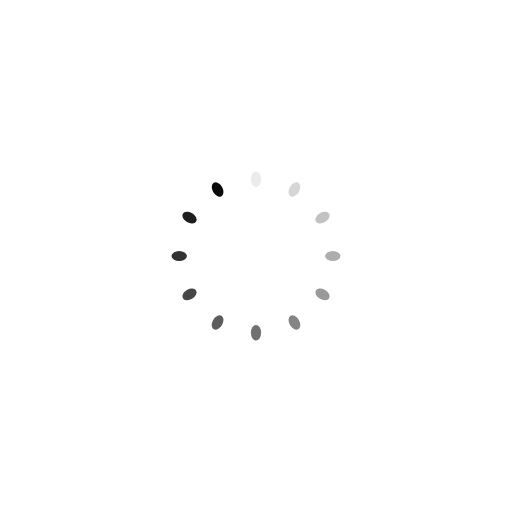
t = 0.00 s
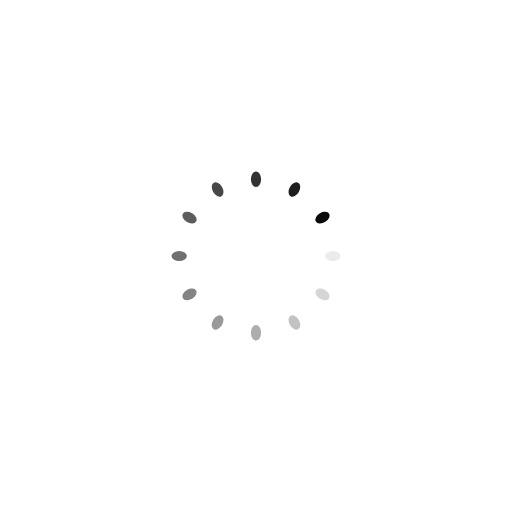
t = 0.25 s
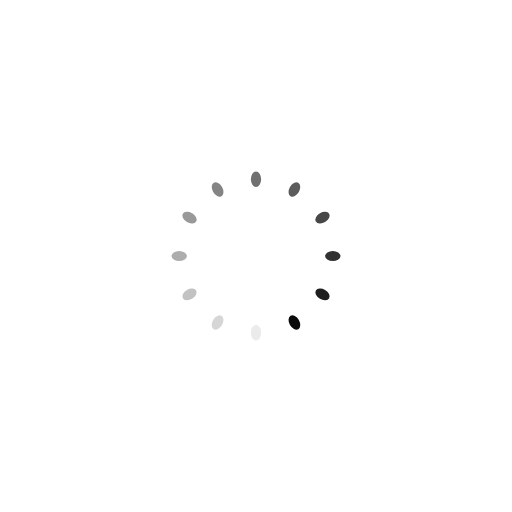
t = 0.50 s
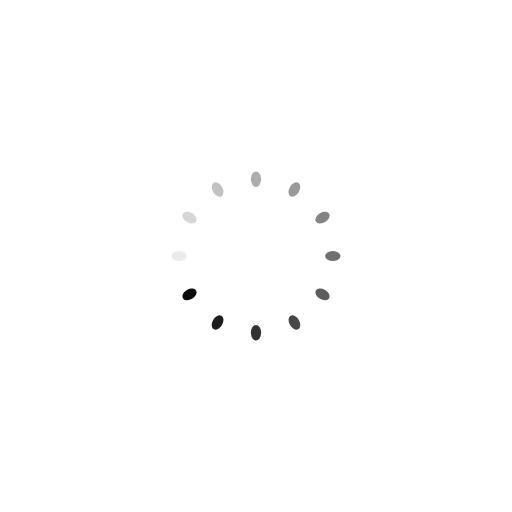
t = 0.75 s

The animated SVG that drew these frames (rendered in a browser with its animation timeline set to each time). Animation: 12 SMIL elements (animate=12); one cycle of 1.00 s, repeats indefinitely.

<?xml version="1.0" encoding="utf-8"?>
<svg xmlns="http://www.w3.org/2000/svg" xmlns:xlink="http://www.w3.org/1999/xlink" style="margin: auto; background: none; display: block; shape-rendering: auto;" width="211px" height="211px" viewBox="0 0 100 100" preserveAspectRatio="xMidYMid">
<g transform="rotate(0 50 50)">
  <rect x="49" y="33.5" rx="1" ry="1.5" width="2" height="3" fill="#0a0a0a">
    <animate attributeName="opacity" values="1;0" keyTimes="0;1" dur="1s" begin="-0.9166666666666666s" repeatCount="indefinite"></animate>
  </rect>
</g><g transform="rotate(30 50 50)">
  <rect x="49" y="33.5" rx="1" ry="1.5" width="2" height="3" fill="#0a0a0a">
    <animate attributeName="opacity" values="1;0" keyTimes="0;1" dur="1s" begin="-0.8333333333333334s" repeatCount="indefinite"></animate>
  </rect>
</g><g transform="rotate(60 50 50)">
  <rect x="49" y="33.5" rx="1" ry="1.5" width="2" height="3" fill="#0a0a0a">
    <animate attributeName="opacity" values="1;0" keyTimes="0;1" dur="1s" begin="-0.75s" repeatCount="indefinite"></animate>
  </rect>
</g><g transform="rotate(90 50 50)">
  <rect x="49" y="33.5" rx="1" ry="1.5" width="2" height="3" fill="#0a0a0a">
    <animate attributeName="opacity" values="1;0" keyTimes="0;1" dur="1s" begin="-0.6666666666666666s" repeatCount="indefinite"></animate>
  </rect>
</g><g transform="rotate(120 50 50)">
  <rect x="49" y="33.5" rx="1" ry="1.5" width="2" height="3" fill="#0a0a0a">
    <animate attributeName="opacity" values="1;0" keyTimes="0;1" dur="1s" begin="-0.5833333333333334s" repeatCount="indefinite"></animate>
  </rect>
</g><g transform="rotate(150 50 50)">
  <rect x="49" y="33.5" rx="1" ry="1.5" width="2" height="3" fill="#0a0a0a">
    <animate attributeName="opacity" values="1;0" keyTimes="0;1" dur="1s" begin="-0.5s" repeatCount="indefinite"></animate>
  </rect>
</g><g transform="rotate(180 50 50)">
  <rect x="49" y="33.5" rx="1" ry="1.5" width="2" height="3" fill="#0a0a0a">
    <animate attributeName="opacity" values="1;0" keyTimes="0;1" dur="1s" begin="-0.4166666666666667s" repeatCount="indefinite"></animate>
  </rect>
</g><g transform="rotate(210 50 50)">
  <rect x="49" y="33.5" rx="1" ry="1.5" width="2" height="3" fill="#0a0a0a">
    <animate attributeName="opacity" values="1;0" keyTimes="0;1" dur="1s" begin="-0.3333333333333333s" repeatCount="indefinite"></animate>
  </rect>
</g><g transform="rotate(240 50 50)">
  <rect x="49" y="33.5" rx="1" ry="1.5" width="2" height="3" fill="#0a0a0a">
    <animate attributeName="opacity" values="1;0" keyTimes="0;1" dur="1s" begin="-0.25s" repeatCount="indefinite"></animate>
  </rect>
</g><g transform="rotate(270 50 50)">
  <rect x="49" y="33.5" rx="1" ry="1.5" width="2" height="3" fill="#0a0a0a">
    <animate attributeName="opacity" values="1;0" keyTimes="0;1" dur="1s" begin="-0.16666666666666666s" repeatCount="indefinite"></animate>
  </rect>
</g><g transform="rotate(300 50 50)">
  <rect x="49" y="33.5" rx="1" ry="1.5" width="2" height="3" fill="#0a0a0a">
    <animate attributeName="opacity" values="1;0" keyTimes="0;1" dur="1s" begin="-0.08333333333333333s" repeatCount="indefinite"></animate>
  </rect>
</g><g transform="rotate(330 50 50)">
  <rect x="49" y="33.5" rx="1" ry="1.5" width="2" height="3" fill="#0a0a0a">
    <animate attributeName="opacity" values="1;0" keyTimes="0;1" dur="1s" begin="0s" repeatCount="indefinite"></animate>
  </rect>
</g>
<!-- [ldio] generated by https://loading.io/ --></svg>